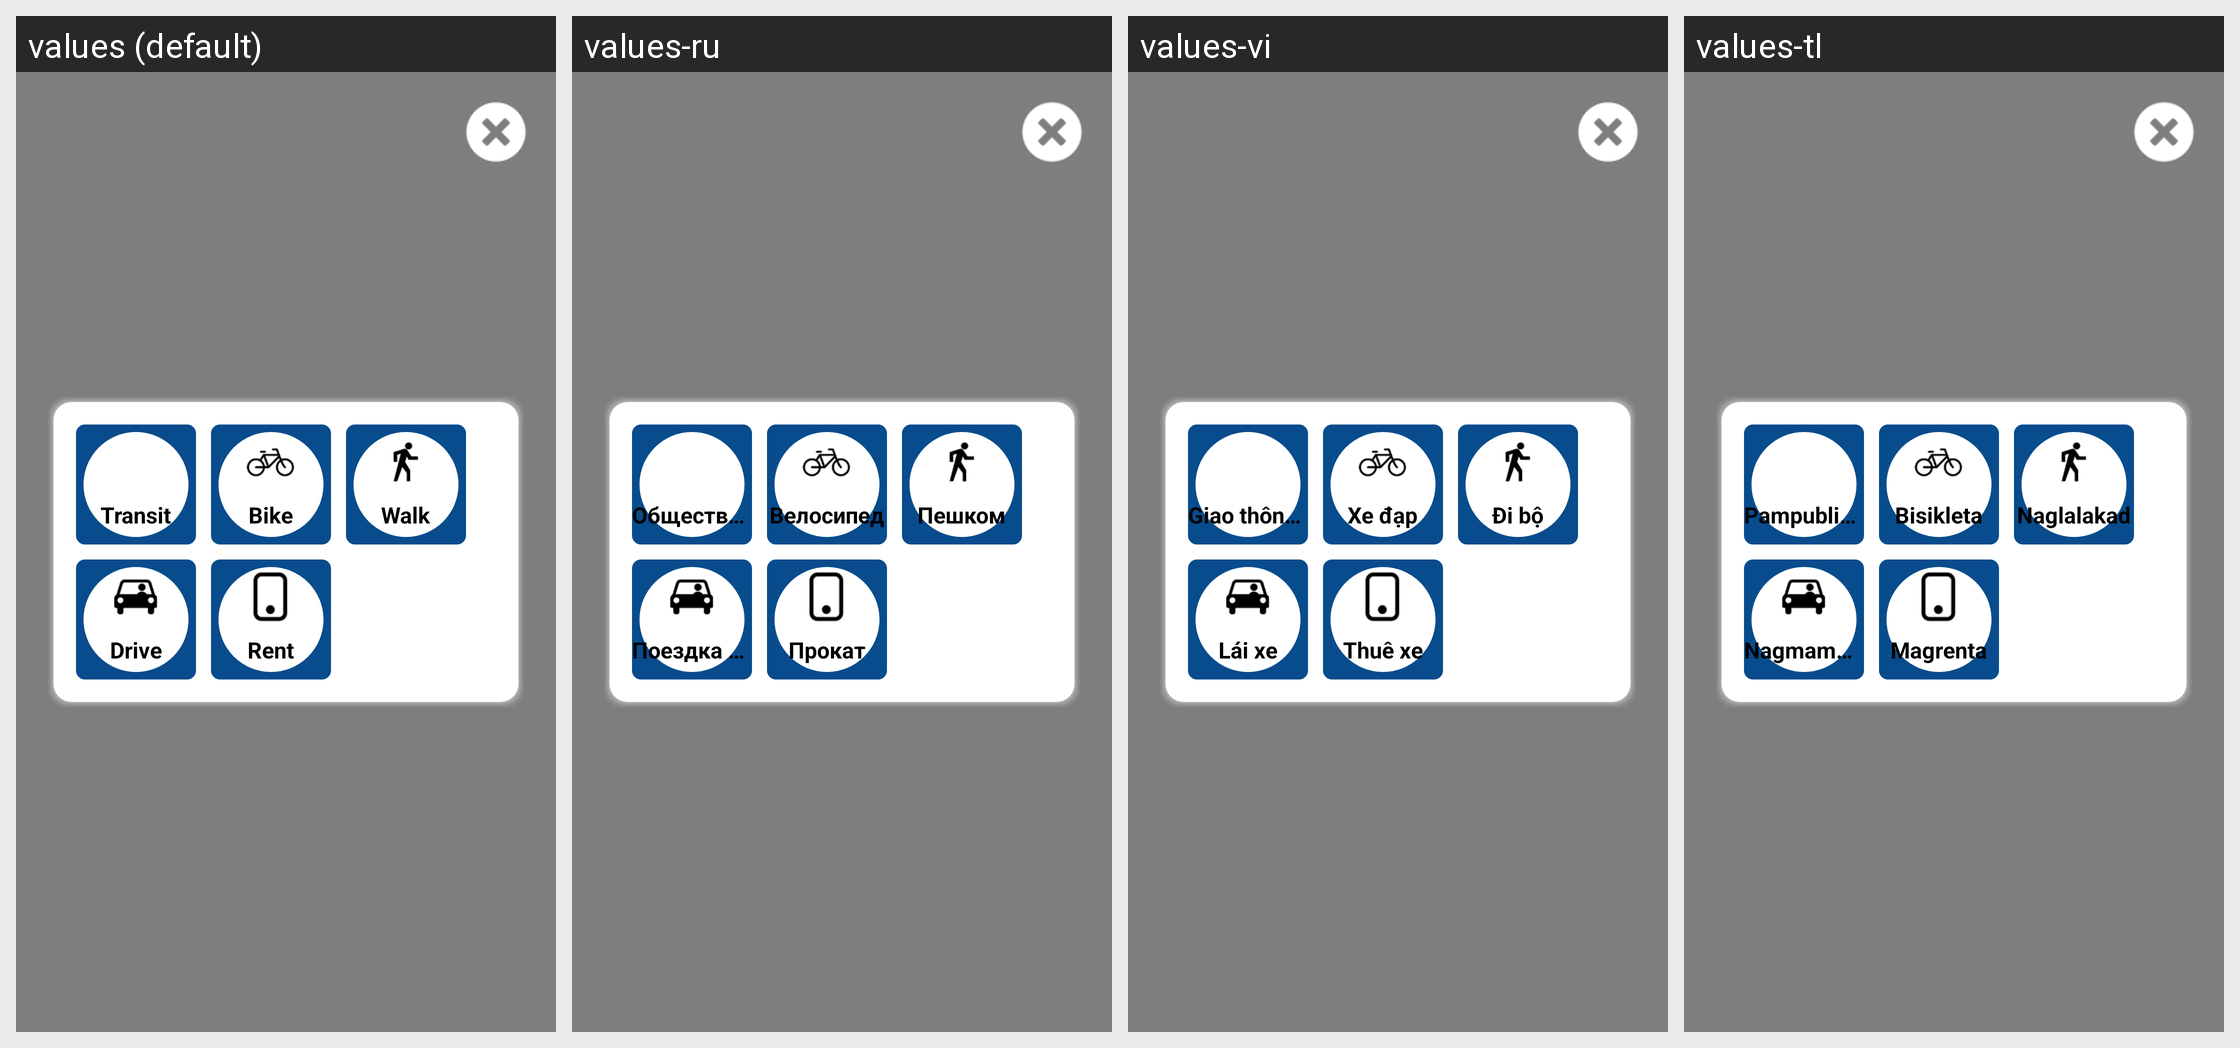

For this localized Android screen grid, give each drawn string resource with its value in every locale shown.
Android screen res/layout/layout_home_search_modes.xml rendered under 4 locales, left to right: values (default), values-ru, values-vi, values-tl. Device: Nexus 5 (rendered at 1080×1920; each locale shown at half size, 540×960, under a caption strip naming it); theme AppTheme.
Other locales in the repository, not shown: values-es, values-ko, values-zh.
Strings drawn on this screen, with the default value and each locale's value (text and hints the layout hard-codes, and strings that could not be matched under every locale, appear in the picture but are not listed):

transit
  values: Transit
  values-ru: Общественный транспорт
  values-vi: Giao thông công cộng
  values-tl: Pampublikong Transportasyon

walk
  values: Walk
  values-ru: Пешком
  values-vi: Đi bộ
  values-tl: Naglalakad

car
  values: Drive
  values-ru: Поездка в транспортном средстве
  values-vi: Lái xe
  values-tl: Nagmamaneho

bike
  values: Bike
  values-ru: Велосипед
  values-vi: Xe đạp
  values-tl: Bisikleta

rental
  values: Rent
  values-ru: Прокат
  values-vi: Thuê xe
  values-tl: Magrenta
